Run: headless pygame with SDL's dummy video driver; simulated clock (each Clock.tick advances the game by its frame time, no real sleeping); random seed 0; keys injected as events and as key.get_pressed() state; no mouse input.
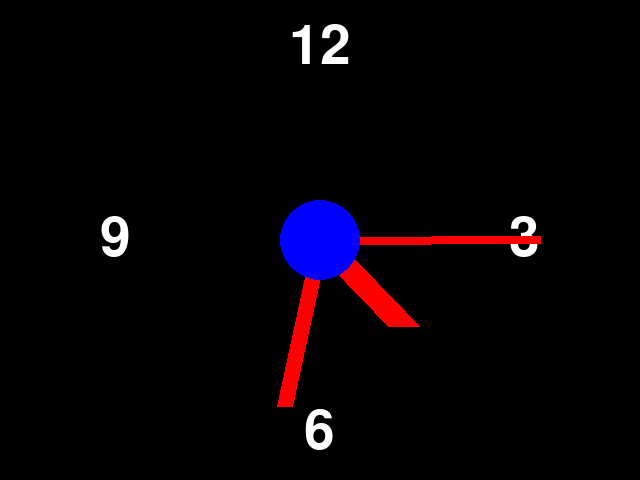
Frame 1 of 4 · flips 1–60 · no input
Frame 2 of 4 · flips 61–180 · tapped SPACE, RETURN · held RIGHT (→), D · screen unchanged from frame 1, image omitted
Frame 3 of 4 · flips 181–300 · held DOWN (↓), S · screen unchanged from frame 2, image omitted
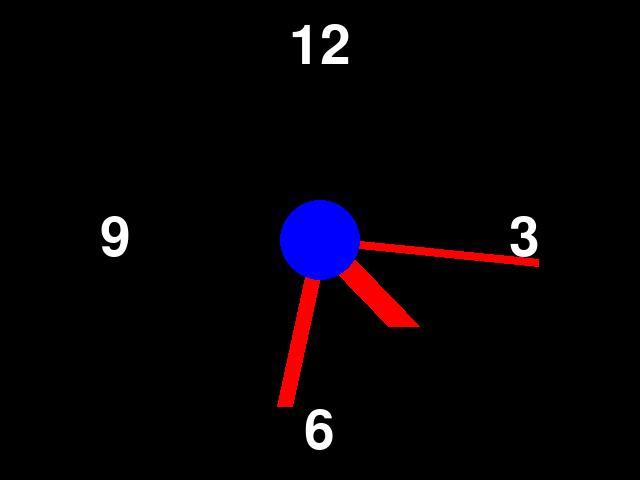
Frame 4 of 4 · flips 301–420 · held LEFT (←), A, UP (↑), W

The pygame program that drew these frames:


import pygame
from datetime import datetime
import math

class Kello:
    def __init__(self, width: int, height: int):
        self.width = width
        self.height = height

        pygame.init()
        self.display = pygame.display.set_mode((self.width, self.height))
        self.fontti = pygame.font.SysFont("cantarell", 80)
        # print(sorted(pygame.font.get_fonts()))

        # viisarien pituudet
        self.radius_sek = self.height / 2 - 20
        self.radius_min = self.radius_sek  - 50
        self.radius_h = self.radius_min - 50

        # tuntiviisarin 60 askelmaa tunnissa 60*12=720
        self.siirtyma_h720 = 2 * math.pi / 720

        # x- ja y-koordinaatit, start_pos
        self.start_pos = (self.width // 2, self.height // 2) 

        self.silmukka()

    # numerot kellotauluun
    def kellotaulu(self):
        x_origo = self.width / 2
        y_origo = self.height / 2
        etaisyys = self.radius_sek

        iii = self.fontti.render("3", True, (255, 255, 255))
        self.display.blit(iii, (x_origo + etaisyys - iii.get_width(), y_origo - iii.get_height() / 2))

        ix = self.fontti.render("9", True, (255, 255, 255))
        self.display.blit(ix, (x_origo - etaisyys, y_origo - ix.get_height() / 2))
            
        xii = self.fontti.render("12", True, (255, 255, 255))
        self.display.blit(xii, (x_origo - xii.get_width() / 2, y_origo - etaisyys))

        vi = self.fontti.render("6", True, (255, 255, 255))
        self.display.blit(vi, (x_origo - vi.get_width() / 2, y_origo + etaisyys - vi.get_height()))

    # x- ja y-koordinaatit, end_pos
    def end_pos(self, angle: float, radius: int) -> tuple:
        x = math.floor(self.width / 2 + math.cos(angle) * radius)
        y = math.floor(self.height / 2 + math.sin(angle) * radius)
        return (x, y)

    def laske_angle(self, aika: int, askelmat: int, siirtyma: float=0) -> float:
        return (2 * math.pi * aika / askelmat - math.pi / 2) + siirtyma

    # viisarit ja keskusta
    def viisarit(self, x_date: datetime):
        # 12 h -> x_date.hour % 12, 12 (x_date.hour => range(24))
        angle_h = self.laske_angle(x_date.hour % 12, 12, self.siirtyma_h720 * x_date.minute)
        angle_min = self.laske_angle(x_date.minute, 60)
        angle_sek = self.laske_angle(x_date.second, 60)

        # tunnit
        pygame.draw.line(self.display, (255, 0, 0), self.start_pos, self.end_pos(angle_h, self.radius_h), 32)
   
        # minuutit
        pygame.draw.line(self.display, (255, 0, 0), self.start_pos, self.end_pos(angle_min, self.radius_min), 16)

        # sekunnit
        pygame.draw.line(self.display, (255, 0, 0), self.start_pos, self.end_pos(angle_sek, self.radius_sek), 8)
    
        # keskusta
        pygame.draw.circle(self.display, (0, 0, 255), (self.width / 2, self.height / 2), 40)


    def silmukka(self):
        clock = pygame.time.Clock()
        while True:
            for event in pygame.event.get():
                if event.type == pygame.QUIT:
                    exit()

            x_date = datetime.now()
            x_time = x_date.strftime("%A %d.%m.%Y, %H:%M.%S")
            pygame.display.set_caption(f"{x_time}")

            self.display.fill((0, 0, 0))

            self.kellotaulu()
            self.viisarit(x_date)
   
            pygame.display.flip()
            clock.tick(5)
    
   
if __name__ == "__main__":
    Kello(640, 480)
